6-way image classification set "bp-mixed" from GitHub (LEATHER-SEE/bp-mixed); label vocabulary: discoloration, micro defect, repairable defect, structural irreparable defect, structural repairable defect, undamaged.

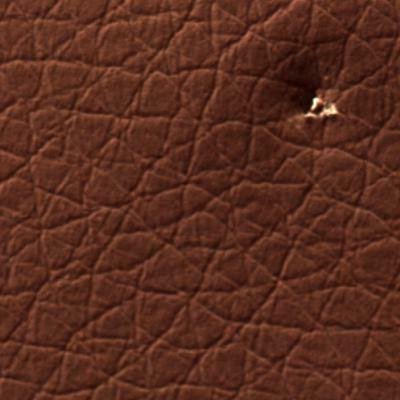
Label: micro defect

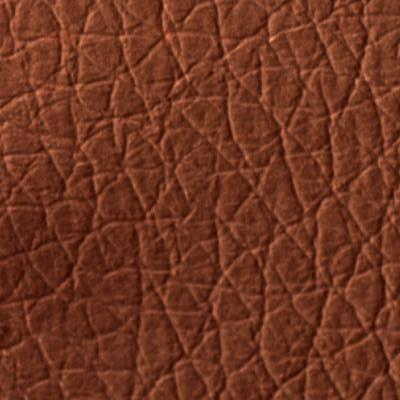
Label: repairable defect

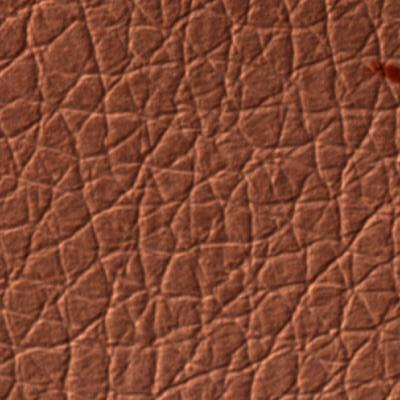
Label: undamaged

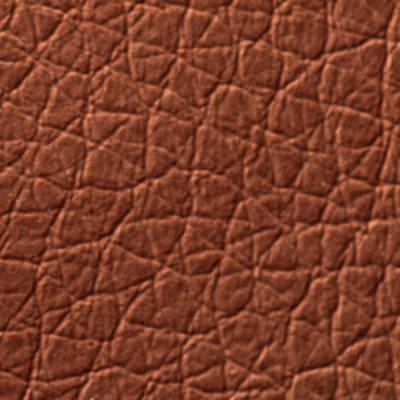
Label: undamaged

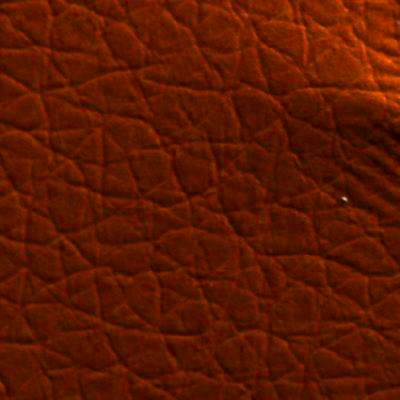
Label: structural irreparable defect

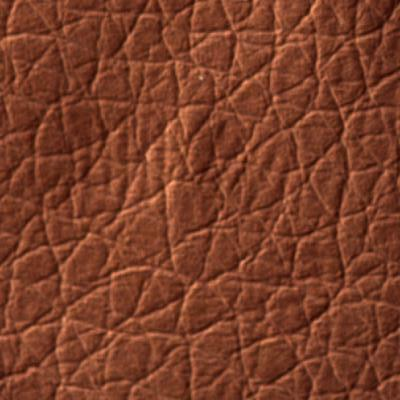
Label: structural repairable defect
